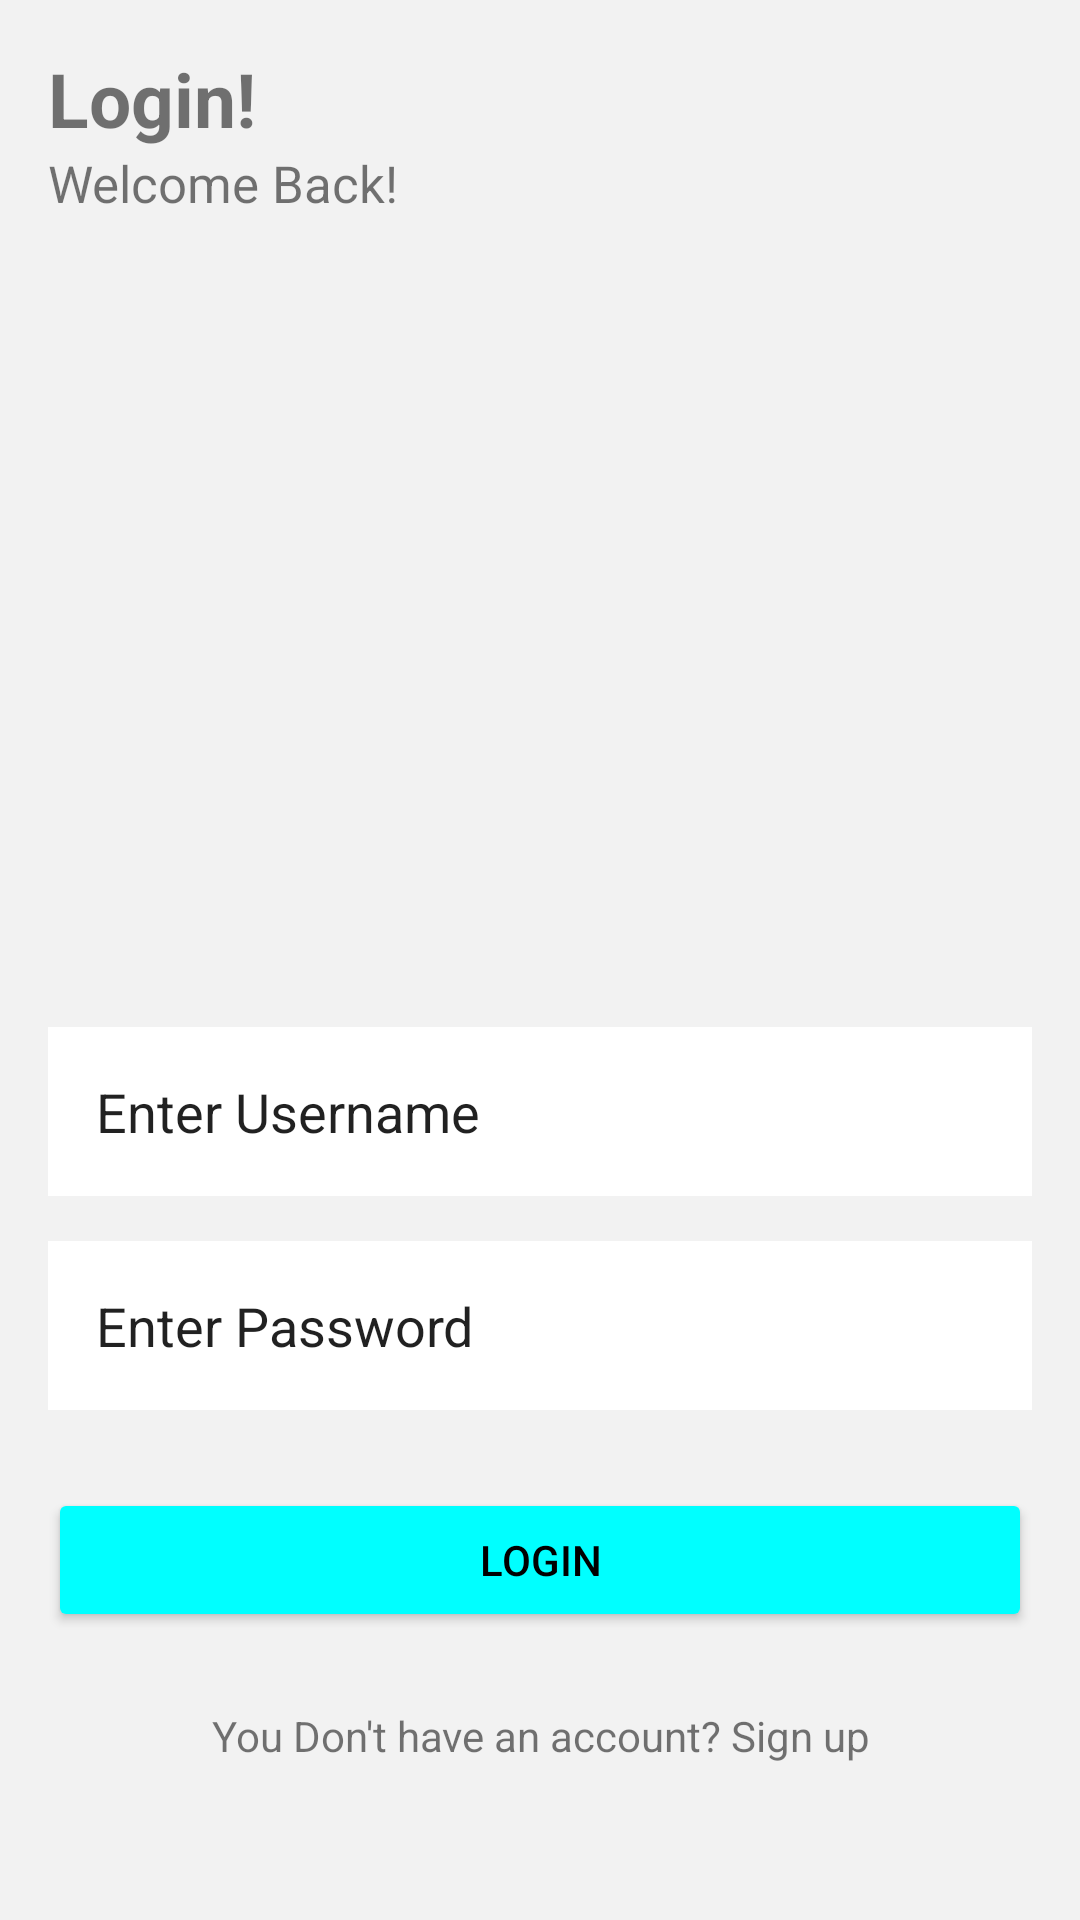

The Android layout XML behind this screen, and the referenced resources:
<!-- AndroidManifest.xml: application theme Theme.PTSConstraint -->
<!-- res/layout/activity_main.xml -->
<?xml version="1.0" encoding="utf-8"?>
<androidx.constraintlayout.widget.ConstraintLayout xmlns:android="http://schemas.android.com/apk/res/android"
    xmlns:app="http://schemas.android.com/apk/res-auto"
    xmlns:tools="http://schemas.android.com/tools"
    android:layout_width="match_parent"
    android:layout_height="match_parent"
    android:padding="16dp"
    android:background="#f2f2f2"
    tools:context=".MainActivity">

    <TextView
        android:id="@+id/login"
        android:layout_width="wrap_content"
        android:layout_height="wrap_content"
        android:text="Login!"
        android:textStyle="bold"
        app:layout_constraintStart_toStartOf="parent"
        app:layout_constraintTop_toTopOf="parent"
        android:textSize="25dp"/>

    <TextView
        android:id="@+id/welcome"
        android:layout_width="wrap_content"
        android:layout_height="wrap_content"
        android:text="Welcome Back!"
        app:layout_constraintStart_toStartOf="parent"
        app:layout_constraintTop_toBottomOf="@id/login"
        android:textSize="17dp"/>

    <ImageView
        android:id="@+id/gambar"
        android:layout_width="200dp"
        android:layout_height="200dp"
        android:src="@drawable/blankpp"
        app:layout_constraintTop_toBottomOf="@id/welcome"
        app:layout_constraintStart_toStartOf="parent"
        app:layout_constraintEnd_toEndOf="parent"
        android:layout_marginTop="50dp"/>



    <EditText
        android:id="@+id/username"
        android:layout_width="match_parent"
        android:layout_height="wrap_content"
        app:layout_constraintTop_toBottomOf="@+id/gambar"
        android:layout_marginTop="20dp"
        android:background="@color/white"
        android:padding="16dp"
        android:text="Enter Username"/>

    <EditText
        android:id="@+id/password"
        android:layout_width="match_parent"
        android:layout_height="wrap_content"
        app:layout_constraintTop_toBottomOf="@+id/username"
        android:background="@color/white"
        android:layout_marginTop="15dp"
        android:padding="16dp"
        android:text="Enter Password"/>

    <Button
        android:id="@+id/button"
        android:layout_width="match_parent"
        android:layout_height="wrap_content"
        app:layout_constraintTop_toBottomOf="@+id/password"
        android:text="Login"
        android:textColor="@color/black"
        android:backgroundTint="#00ffff "
        android:layout_marginTop="26dp"/>

    <TextView
        android:layout_width="match_parent"
        android:layout_height="wrap_content"
        app:layout_constraintTop_toBottomOf="@+id/button"
        android:text="You Don't have an account? Sign up"
        android:layout_marginTop="25dp"
        android:gravity="center"/>




</androidx.constraintlayout.widget.ConstraintLayout>
<!-- resources referenced by this layout -->
<resources>
  <style name="Theme.PTSConstraint" parent="Theme.MaterialComponents.DayNight.DarkActionBar">
          
          <item name="colorPrimary">@color/purple_500</item>
          <item name="colorPrimaryVariant">@color/purple_700</item>
          <item name="colorOnPrimary">@color/white</item>
          
          <item name="colorSecondary">@color/teal_200</item>
          <item name="colorSecondaryVariant">@color/teal_700</item>
          <item name="colorOnSecondary">@color/black</item>
          
          <item name="android:statusBarColor">?attr/colorPrimaryVariant</item>
          
      </style>
  <!-- not gathered from this repository: default colours our renderer supplied (Android Studio template values) -->
  <color name="purple_500">#FF6200EE</color>
  <color name="purple_700">#FF3700B3</color>
  <color name="teal_200">#FF03DAC5</color>
  <color name="teal_700">#FF018786</color>
  <color name="black">#FF000000</color>
  <color name="white">#FFFFFFFF</color>
</resources>
